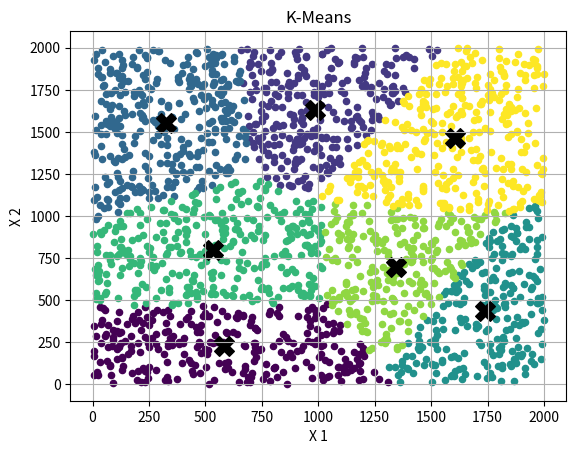

Generate this figure with matplotlib: (Note: this script raises an exception after producing the figure.)
import numpy as np
import matplotlib.pyplot as plt
import time

np.random.seed(40)  #设置种子 保证实验的可重复性

size = (2000,2) # 数据集大小
scope = (1,2000)    # 数据大小
threshold = 250
K = 7
# 计算两个点之间的距离---欧几里得距离
def calcudis(a, b):
    return np.sqrt(np.sum((a-b)**2))

# 创建数据集
def createDataSet(size:tuple, scope:tuple):
    sample_array = np.random.randint(low=scope[0], high=scope[1], size=size, dtype=np.int32)
    return sample_array

# 初始化k个聚类中心
def get_init_center(k:int, dataset:np.ndarray):
    index_array = np.random.randint(low=0, high=size[0], size=k, dtype=np.int32)
    init_center_array = dataset[index_array]
    return index_array, init_center_array

def classify_fun(classify_dict:dict, center_array, dataset):
    for i in classify_dict.keys():
        classify_dict[i] = []

    for data in dataset:
        dis = []
        for center in center_array:
            dis.append(calcudis(data, center))
        min_index = dis.index(min(dis))
        classify_dict[str(min_index)].append(data)
    return classify_dict



def get_new_center(classify_dict:dict)->np.ndarray:
    new_center_list = []
    for value in classify_dict.values():
        new_center = sum(value)/len(value)
        new_center_list.append(new_center)
    return np.array(new_center_list)

def judge_continue(old_center, new_center)->bool:
    for i in range(len(old_center)):
        dis = calcudis(old_center[i], new_center[i])
        if dis > threshold:
            return True
    return False


def drawpicture(center_array:np.ndarray, dataset:np.ndarray, classify_dict:dict):
    colors = plt.cm.viridis(np.linspace(0,1,center_array.shape[0]))
    classify_value = list(classify_dict.values())
    j=0
    for value in classify_value:
        value = np.array(value)
        plt.scatter(value[:,0],value[:,1],s=20,c=[colors[j]])
        j+=1
    for i in range(center_array.shape[0]):
        plt.scatter(center_array[i][0], center_array[i][1], s=200, c='k', marker='X')

    plt.title('K-Means')
    plt.xlabel('X 1')
    plt.ylabel('X 2')
    plt.grid(True)
    plt.savefig("../picture/k_means3.jpg")    


if __name__ == "__main__":
    dataset = createDataSet(size, scope)
    index_array, center_array = get_init_center(K, dataset)
    classify_dict = {}
    for i in range(len(index_array)):
        classify_dict[str(i)] = [dataset[index_array[i]]]

    start = time.time()
    classify_dict = classify_fun(classify_dict, center_array, dataset)
    new_center = get_new_center(classify_dict)
    while(judge_continue(center_array, new_center)):
        center_array = new_center
        classify_dict = classify_fun(classify_dict, center_array, dataset)
        new_center = get_new_center(classify_dict)
    end = time.time()
    print(f"spend time {end-start} s \n分类结束!!!")

    drawpicture(new_center, dataset, classify_dict)    